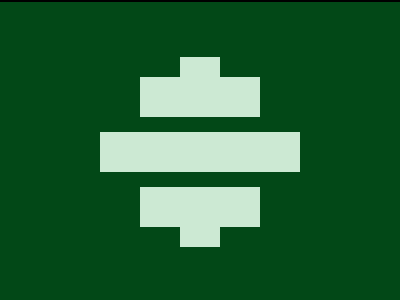

Give the HTML and CSS whose rendering is this image.

<!DOCTYPE html>
<html lang="en">
  <head>
    <meta charset="UTF-8" />
    <meta name="viewport" content="width=device-width, initial-scale=1.0" />
    <title>16-02-2024</title>
    <style>
      section {
        width: 400px;
        height: 300px;
        overflow: hidden;
        position: relative !important;
        border: 2px solid black;
        box-sizing: content-box !important;
      }
      html {
        min-height: 100vh;
        display: grid;
        place-content: center;
        background: gainsboro !important;
      }

      * {
        margin: 0 auto;
        background: #024817;
      }
      p,
      p ~ * {
        background: #cce9d3;
        width: 40px;
        height: 20px;
      }
      h6,
      h5,
      h4 {
        width: 120px;
        height: 40px;
      }
      p {
        margin: 55px auto 0;
      }
      h5 {
        margin: 15px auto;
        width: 200px;
      }
    </style>
  </head>
  <body>
    <section>
      <p></p>
      <h6></h6>
      <h5></h5>
      <h4></h4>
      <h3></h3>
    </section>
  </body>
</html>
